Image classification data set "data" (HeNeos/Yu-Gi-Oh-Card-Type-Recognition on GitHub). Class labels (9): effect card, fusion card, link card, normal card, pendulum card, spells card, synchro card, traps card, XYZ card.

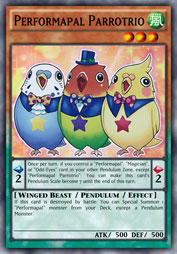
Label: pendulum card

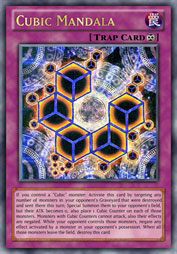
Label: traps card

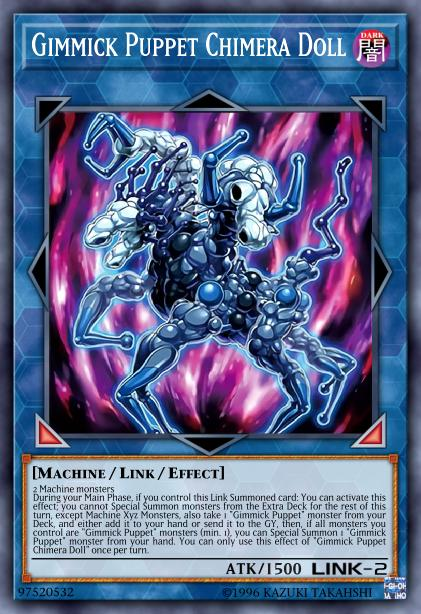
Label: link card

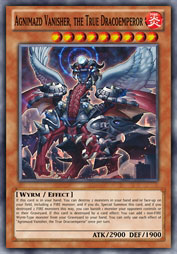
Label: effect card

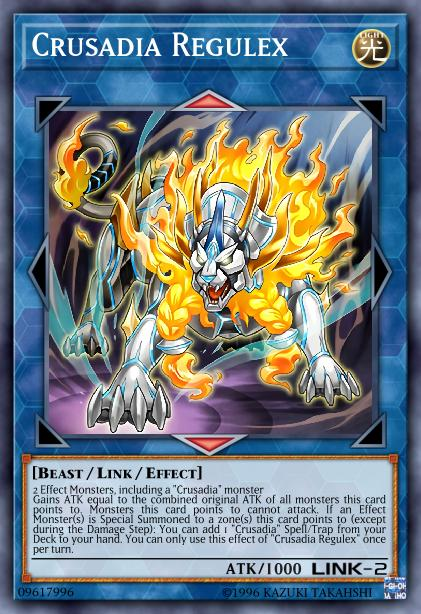
Label: link card

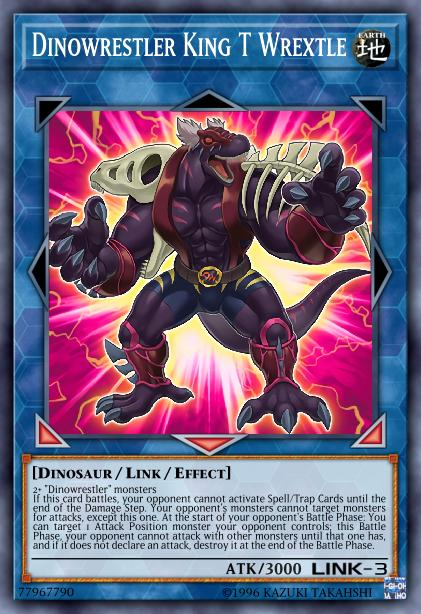
Label: link card
